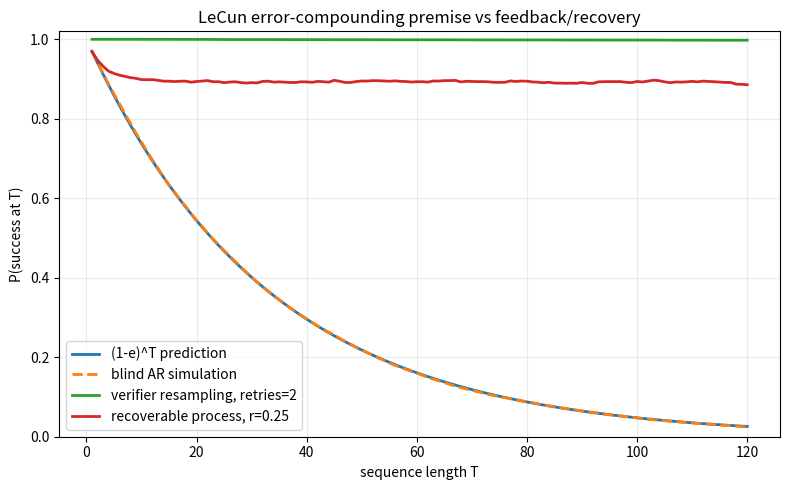

Write the Python code that produced this figure.
"""Toy control for LeCun's `(1-e)^T` argument.

The point is to make the assumptions explicit:
- blind rollout + independent unrecoverable errors should fit a geometric curve;
- verifier resampling and recoverable errors should not.
"""
from __future__ import annotations

import argparse
import json
from pathlib import Path

import matplotlib.pyplot as plt
import numpy as np


def blind_rollout(num_trials: int, max_len: int, e: float, rng: np.random.Generator) -> np.ndarray:
    valid_steps = rng.random((num_trials, max_len)) > e
    return np.cumprod(valid_steps, axis=1).mean(axis=0)


def verifier_resampling(
    num_trials: int,
    max_len: int,
    e: float,
    retries: int,
    rng: np.random.Generator,
) -> np.ndarray:
    # A step fails only if every proposal in the retry budget is invalid.
    proposals = rng.random((num_trials, max_len, retries + 1)) > e
    accepted_step = proposals.any(axis=2)
    return np.cumprod(accepted_step, axis=1).mean(axis=0)


def recoverable_process(
    num_trials: int,
    max_len: int,
    e: float,
    recovery: float,
    rng: np.random.Generator,
) -> np.ndarray:
    state = np.ones(num_trials, dtype=bool)
    success_by_t = []
    for _ in range(max_len):
        leave = rng.random(num_trials) < e
        recover = rng.random(num_trials) < recovery
        state = np.where(state, ~leave, recover)
        success_by_t.append(state.mean())
    return np.array(success_by_t)


def main() -> int:
    parser = argparse.ArgumentParser(description=__doc__)
    parser.add_argument("--num-trials", type=int, default=20000)
    parser.add_argument("--max-len", type=int, default=120)
    parser.add_argument("--e", type=float, default=0.03)
    parser.add_argument("--retries", type=int, default=2)
    parser.add_argument("--recovery", type=float, default=0.25)
    parser.add_argument("--seed", type=int, default=0)
    parser.add_argument("--output-dir", default="toy/results")
    args = parser.parse_args()

    rng = np.random.default_rng(args.seed)
    lengths = np.arange(1, args.max_len + 1)
    geometric = (1 - args.e) ** lengths
    blind = blind_rollout(args.num_trials, args.max_len, args.e, rng)
    resample = verifier_resampling(args.num_trials, args.max_len, args.e, args.retries, rng)
    recoverable = recoverable_process(args.num_trials, args.max_len, args.e, args.recovery, rng)

    out_dir = Path(args.output_dir)
    out_dir.mkdir(parents=True, exist_ok=True)

    summary = {
        "num_trials": args.num_trials,
        "max_len": args.max_len,
        "e": args.e,
        "retries": args.retries,
        "recovery": args.recovery,
        "seed": args.seed,
        "success_at_max_len": {
            "geometric_prediction": float(geometric[-1]),
            "blind_rollout": float(blind[-1]),
            "verifier_resampling": float(resample[-1]),
            "recoverable_process": float(recoverable[-1]),
        },
    }
    (out_dir / "toy_error_process_summary.json").write_text(
        json.dumps(summary, indent=2, sort_keys=True) + "\n",
        encoding="utf-8",
    )

    plt.figure(figsize=(8, 5))
    plt.plot(lengths, geometric, label="(1-e)^T prediction", linewidth=2)
    plt.plot(lengths, blind, "--", label="blind AR simulation", linewidth=2)
    plt.plot(lengths, resample, label=f"verifier resampling, retries={args.retries}", linewidth=2)
    plt.plot(lengths, recoverable, label=f"recoverable process, r={args.recovery}", linewidth=2)
    plt.xlabel("sequence length T")
    plt.ylabel("P(success at T)")
    plt.title("LeCun error-compounding premise vs feedback/recovery")
    plt.ylim(0, 1.02)
    plt.grid(alpha=0.25)
    plt.legend()
    plt.tight_layout()
    plt.savefig(out_dir / "toy_error_process.png", dpi=180)
    print(f"[toy] wrote {out_dir / 'toy_error_process_summary.json'}")
    print(f"[toy] wrote {out_dir / 'toy_error_process.png'}")
    return 0


if __name__ == "__main__":
    raise SystemExit(main())
